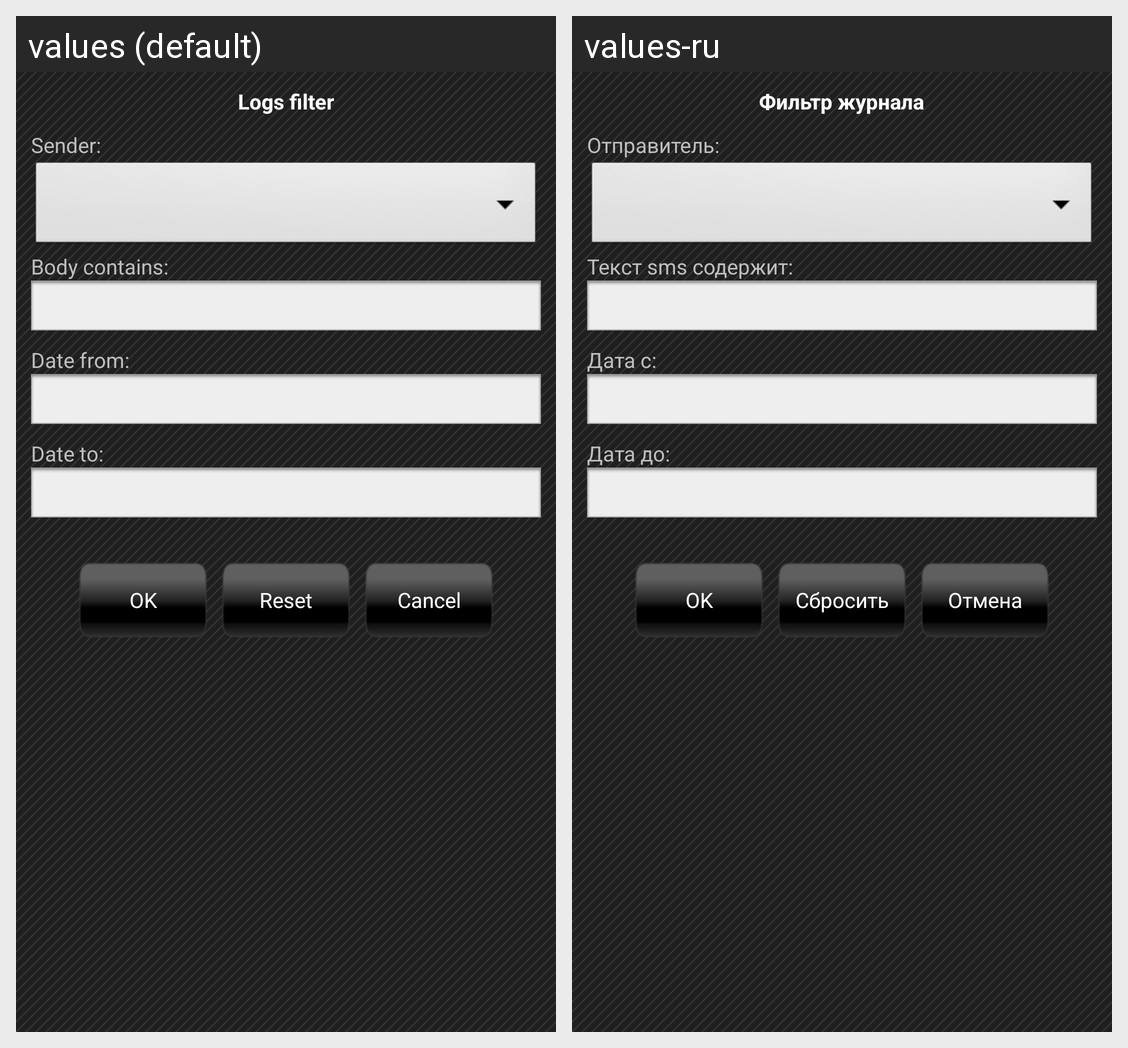

Locale-by-locale string values for the Android screen shown in this grid:
Android screen res/layout/dialog_logs_filter.xml rendered under 2 locales, left to right: values (default), values-ru. Device: Nexus 5 (rendered at 1080×1920; each locale shown at half size, 540×960, under a caption strip naming it); theme AppTheme.
Strings drawn on this screen, with the default value and each locale's value (text and hints the layout hard-codes, and strings that could not be matched under every locale, appear in the picture but are not listed):

logs_filter
  values: Logs filter
  values-ru: Фильтр журнала

sender
  values: Sender:
  values-ru: Отправитель:

body_contains
  values: Body contains:
  values-ru: Текст sms содержит:

date_from
  values: Date from:
  values-ru: Дата с:

date_to
  values: Date to:
  values-ru: Дата до:

ok
  values: OK
  values-ru: OK

reset
  values: Reset
  values-ru: Сбросить

cancel
  values: Cancel
  values-ru: Отмена
